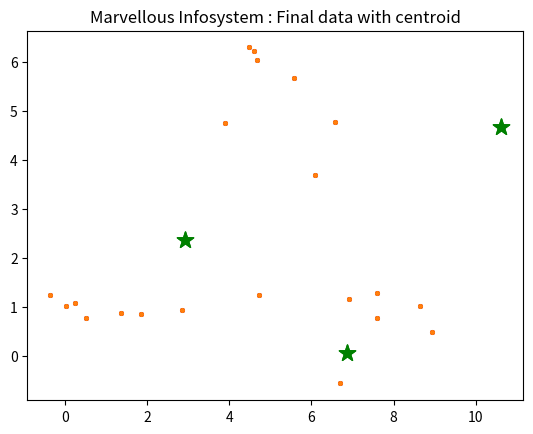

Here is the Python script that generated this plot:
import numpy as np
import pandas as pd
from copy import deepcopy
from matplotlib import pyplot as plot


def KMean():
    # Set three centers, the model should predictv similar result
    center_1 = np.array([1, 1])
    print(center_1)

    center_2 = np.array([5, 5])
    print(center_2)

    center_3 = np.array([8, 1])
    print(center_3)

    # generate random data and center it to the three centers
    data_1 = np.random.randn(7, 2)+center_1
    print("\n element of first cluster with size "+str(len(data_1)))
    print(data_1)

    data_2 = np.random.randn(7, 2)+center_2
    print("elements of second cluster with size "+str(len(data_2)))
    print(data_2)

    data_3 = np.random.randn(7, 2)+center_3
    print("element of third cluster with size "+str(len(data_3)))
    print(data_3)

    data = np.concatenate((data_1, data_2, data_3), axis=0)
    print("\n size of complete data set "+str(len(data)))

    plot.scatter(data[:, 0], data[:, 1], s=7)
    plot.title('Marvellous Infosystem : Input Dataset')
    # plot.show()

    # number of clusters
    k = 3

    # number of training data
    n = data.shape[0]
    print("Total number of elements are ", n)

    # number of features in the data
    c = data.shape[1]
    print("Total number of elements are ", n)

    # Generate random centers, here we use sigma and mean to ensure it represent the whole data
    mean = np.mean(data, axis=0)
    print('Value of mean ', mean)

    # Calculate standard deviation
    std = np.std(data, axis=0)
    print('Value of std ', std)

    centers = np.random.randn(k, c)*std + mean
    print('\n Random points are \n', centers)

    # Plot the data and the centeres generated as random
    plot.scatter(data[:, 0], data[:, 1], c='r', s=7)
    plot.scatter(centers[:, 0], centers[:, 1], marker='*', c='g', s=150)
    plot.title('Marvellous Infosystem : Input Dataset with random centroid')
    plot.show()

    # To store old centers
    centers_old = np.zeros(centers.shape)
    print('\n old centroid \n', centers_old)

    # To store new centers
    centers_new = deepcopy(centers)
    print('new centroid \n', centers_new)

    data.shape
    clusters = np.zeros(n)
    distances = np.zeros((n, k))

    print('\n Initial distances are \n', distances)
    error = np.linalg.norm(centers_new - centers_old)

    print('error', error)

    # When, after an update, the estimate of that center stays the same, exit loop
    while error != 0:

        # measure distance to every center
        print('Measure the distance from centroid to every center')
        for i in range(k):
            print('Interation number ', i)
            distances[:, i] = np.linalg.norm(data - centers[i], axis=1)

        # Assign all training data to closest center
        clusters = np.argmin(distances, axis=1)

        centers_old = deepcopy(centers_new)

        # Calculate mean for every cluster and update the center
        for i in range(k):
            centers_new[i] = np.mean(data[clusters == i], axis=0)
        error = np.linalg.norm(centers_new - centers_old)

    # end of while
    centers_new

    # plot the data and the center generated as random
    plot.scatter(data[:, 0], data[:, 1], s=7)
    plot.scatter(centers[:, 0], centers[:, 1], marker='*', c='g', s=150)
    plot.title('Marvellous Infosystem : Final data with centroid')
    plot.show()


def main():
    print(".....Marvellous Infosystem by piyush sir.....")
    print("unsupervised Machine Learning")
    print("clustering using K Mean Algorithm")
    KMean()


if __name__ == "__main__":
    main()
